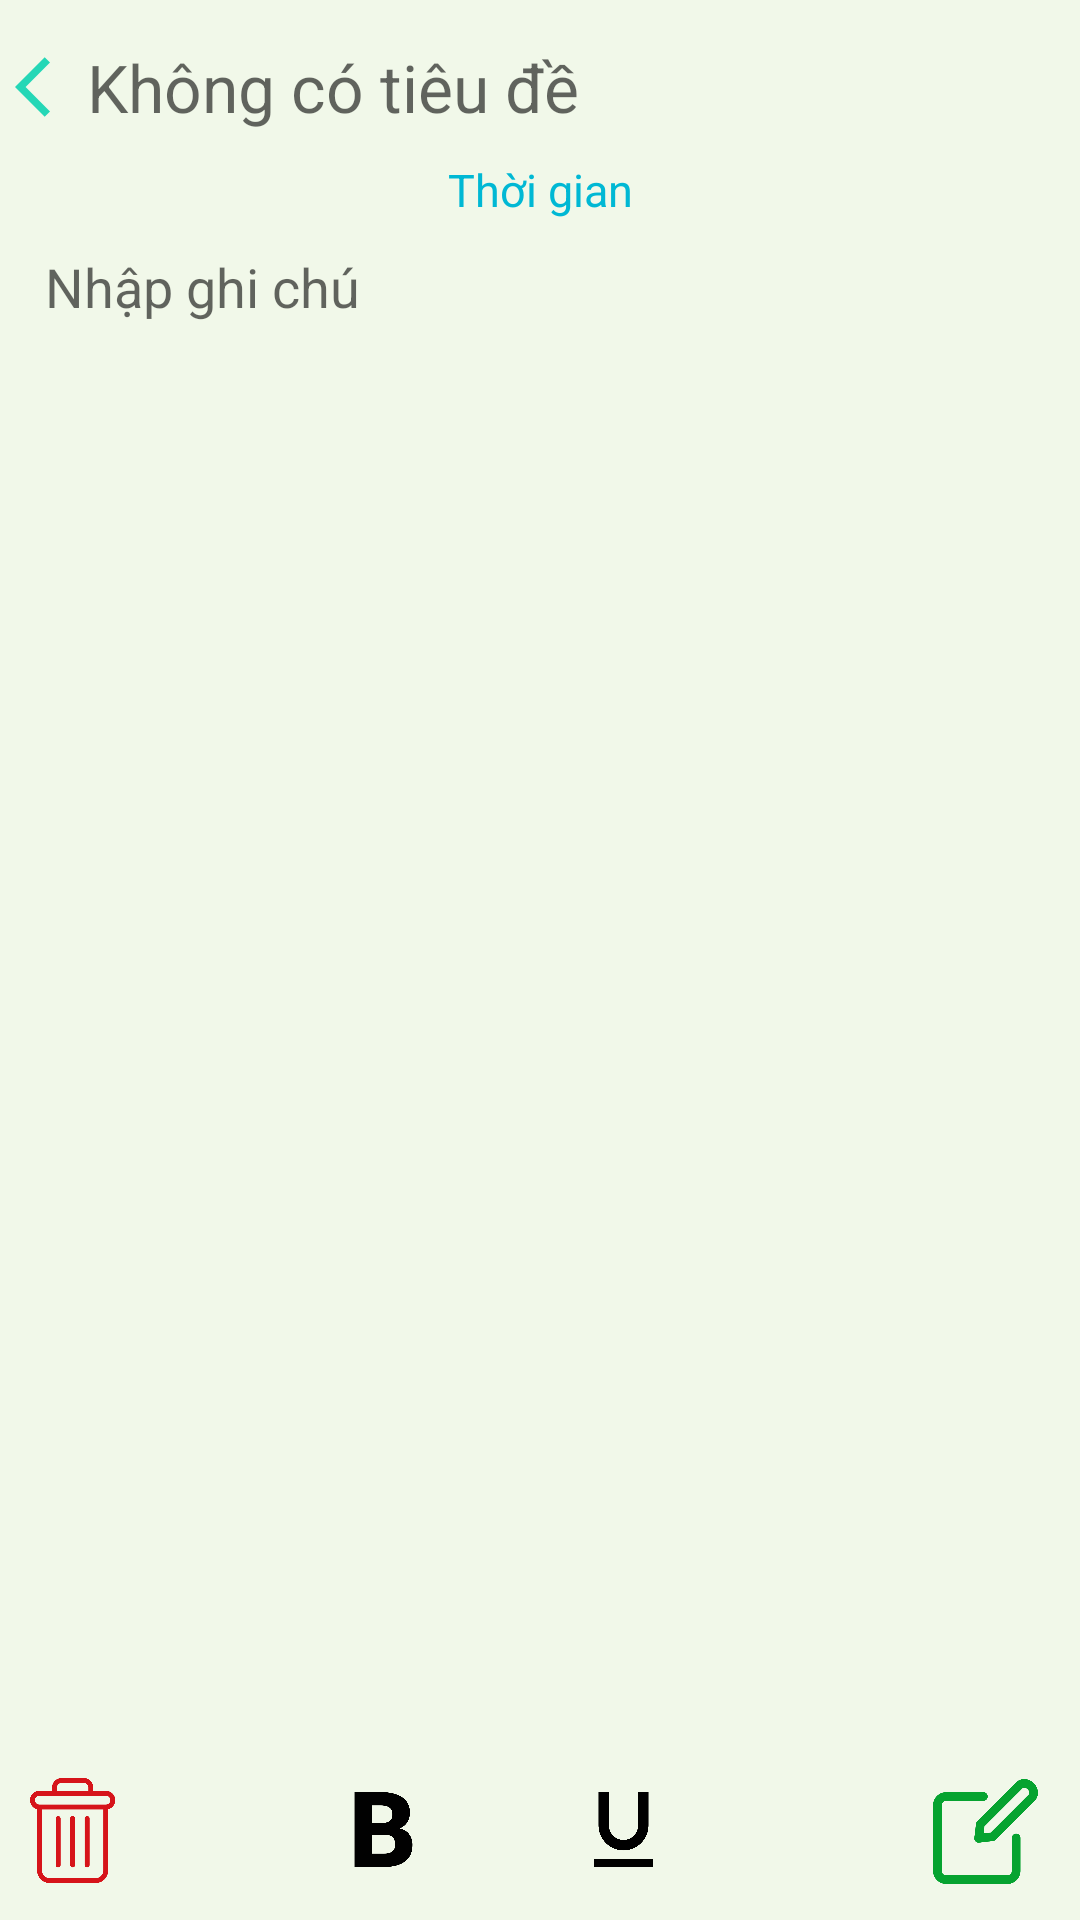

Here is an Android app screen rendered from its layout file. Give the layout XML and the strings, colors and styles it references.
<!-- AndroidManifest.xml: application theme Theme.MePro -->
<!-- res/layout/layout_note.xml -->
<?xml version="1.0" encoding="utf-8"?>
<androidx.constraintlayout.widget.ConstraintLayout
    xmlns:android="http://schemas.android.com/apk/res/android"
    xmlns:app="http://schemas.android.com/apk/res-auto"
    xmlns:tools="http://schemas.android.com/tools"
    android:layout_width="match_parent"
    android:layout_height="match_parent"
    android:padding="5dp"
    android:background="#F1F8E9"
    tools:context=".layout_note.view.Activity_Note">

    <LinearLayout
        android:layout_width="match_parent"
        android:layout_height="0dp"
        android:orientation="vertical"
        app:layout_constraintBottom_toTopOf="@+id/frameLayout"
        app:layout_constraintEnd_toEndOf="parent"
        app:layout_constraintStart_toStartOf="parent"
        app:layout_constraintTop_toTopOf="parent">

        <LinearLayout
            android:layout_width="match_parent"
            android:layout_height="wrap_content"
            android:orientation="horizontal">

            <EditText
                android:id="@+id/btBack"
                android:layout_width="250dp"
                android:layout_height="48dp"
                android:paddingRight="50dp"
                android:background="#F1F8E9"
                android:drawableLeft="@drawable/ic_back"
                android:gravity="start|center"
                android:textColor="@color/ic_app_background"
                android:textSize="22dp"
                android:hint="Không có tiêu đề"
                android:focusableInTouchMode="false"
                android:imeOptions="actionDone"
                android:lines="1"/>


        </LinearLayout>

        <TextView
            android:id="@+id/tvTime"
            android:layout_width="match_parent"
            android:layout_height="wrap_content"
            android:gravity="center"
            android:text="Thời gian"
            android:textSize="15dp"
            android:textColor="#00B8D4"/>


            <ScrollView
                android:id="@+id/scvContent"
                android:layout_width="match_parent"
                android:layout_height="match_parent">

                <EditText
                        android:id="@+id/edtContent"
                        android:layout_width="match_parent"
                        android:layout_height="match_parent"
                        android:background="#F1F8E9"
                        android:ems="10"
                        android:gravity="start"
                        android:hint="Nhập ghi chú"
                        android:inputType="textMultiLine"
                        android:padding="10dp" />
            </ScrollView>
    </LinearLayout>

    <androidx.constraintlayout.widget.ConstraintLayout
        android:id="@+id/frameLayout"
        android:layout_width="match_parent"
        android:layout_height="50dp"
        android:layout_gravity="bottom|end"
        android:paddingLeft="5dp"
        android:paddingRight="5dp"
        app:layout_constraintBottom_toBottomOf="parent"
        app:layout_constraintEnd_toEndOf="parent"
        app:layout_constraintStart_toStartOf="parent">

        <ImageView
            android:id="@+id/imgDelete"
            android:layout_width="35dp"
            android:layout_height="35dp"
            android:layout_gravity="left|center"
            app:layout_constraintBottom_toBottomOf="parent"
            app:layout_constraintStart_toStartOf="parent"
            app:layout_constraintTop_toTopOf="parent"
            app:srcCompat="@drawable/ic_thungrac" />

        <LinearLayout
            android:layout_width="0dp"
            android:layout_height="match_parent"
            android:layout_gravity="end"
            android:gravity="center"
            android:orientation="horizontal"
            app:layout_constraintBottom_toBottomOf="parent"
            app:layout_constraintEnd_toStartOf="@+id/imgNew"
            app:layout_constraintStart_toEndOf="@+id/imgDelete"
            app:layout_constraintTop_toTopOf="parent">

            <ImageView
                android:id="@+id/imgBold"
                android:layout_width="25dp"
                android:layout_height="25dp"
                android:src="@drawable/ic_indam" />

            <ImageView
                android:id="@+id/imgItalic"
                android:layout_width="25dp"
                android:layout_height="25dp"
                android:layout_marginStart="15dp"
                android:src="@drawable/ic_innghieng" />

            <ImageView
                android:id="@+id/imgUnderline"
                android:layout_width="25dp"
                android:layout_height="25dp"
                android:layout_marginStart="15dp"
                android:layout_marginEnd="20dp"
                android:src="@drawable/ic_ingachchan" />

        </LinearLayout>

        <ImageView
            android:id="@+id/imgNew"
            android:layout_width="35dp"
            android:layout_height="35dp"
            android:layout_gravity="right|center"
            android:layout_marginEnd="4dp"
            android:src="@drawable/ic_taobanghimoi"
            app:layout_constraintBottom_toBottomOf="parent"
            app:layout_constraintEnd_toEndOf="parent"
            app:layout_constraintTop_toTopOf="parent"
            app:layout_constraintVertical_bias="0.533" />

    </androidx.constraintlayout.widget.ConstraintLayout>
</androidx.constraintlayout.widget.ConstraintLayout>
<!-- resources referenced by this layout -->
<resources>
  <!-- drawable ic_back (drawable) -->
  <vector android:autoMirrored="true" android:height="24dp"
      android:tint="#25D7B6" android:viewportHeight="24"
      android:viewportWidth="24" android:width="24dp" xmlns:android="http://schemas.android.com/apk/res/android">
      <path android:fillColor="@android:color/white" android:pathData="M11.67,3.87L9.9,2.1 0,12l9.9,9.9 1.77,-1.77L3.54,12z"/>
  </vector>
  <!-- drawable ic_indam: png bitmap (drawable, 9655 bytes) -->
  <!-- drawable ic_ingachchan: png bitmap (drawable, 6282 bytes) -->
  <!-- drawable ic_taobanghimoi: png bitmap (drawable, 11937 bytes) -->
  <!-- drawable ic_thungrac: png bitmap (drawable, 11070 bytes) -->
  <style name="Theme.MePro" parent="Base.Theme.MePro" />
  <style name="Base.Theme.MePro" parent="Theme.AppCompat.Light.NoActionBar">
          
          
      </style>
</resources>
